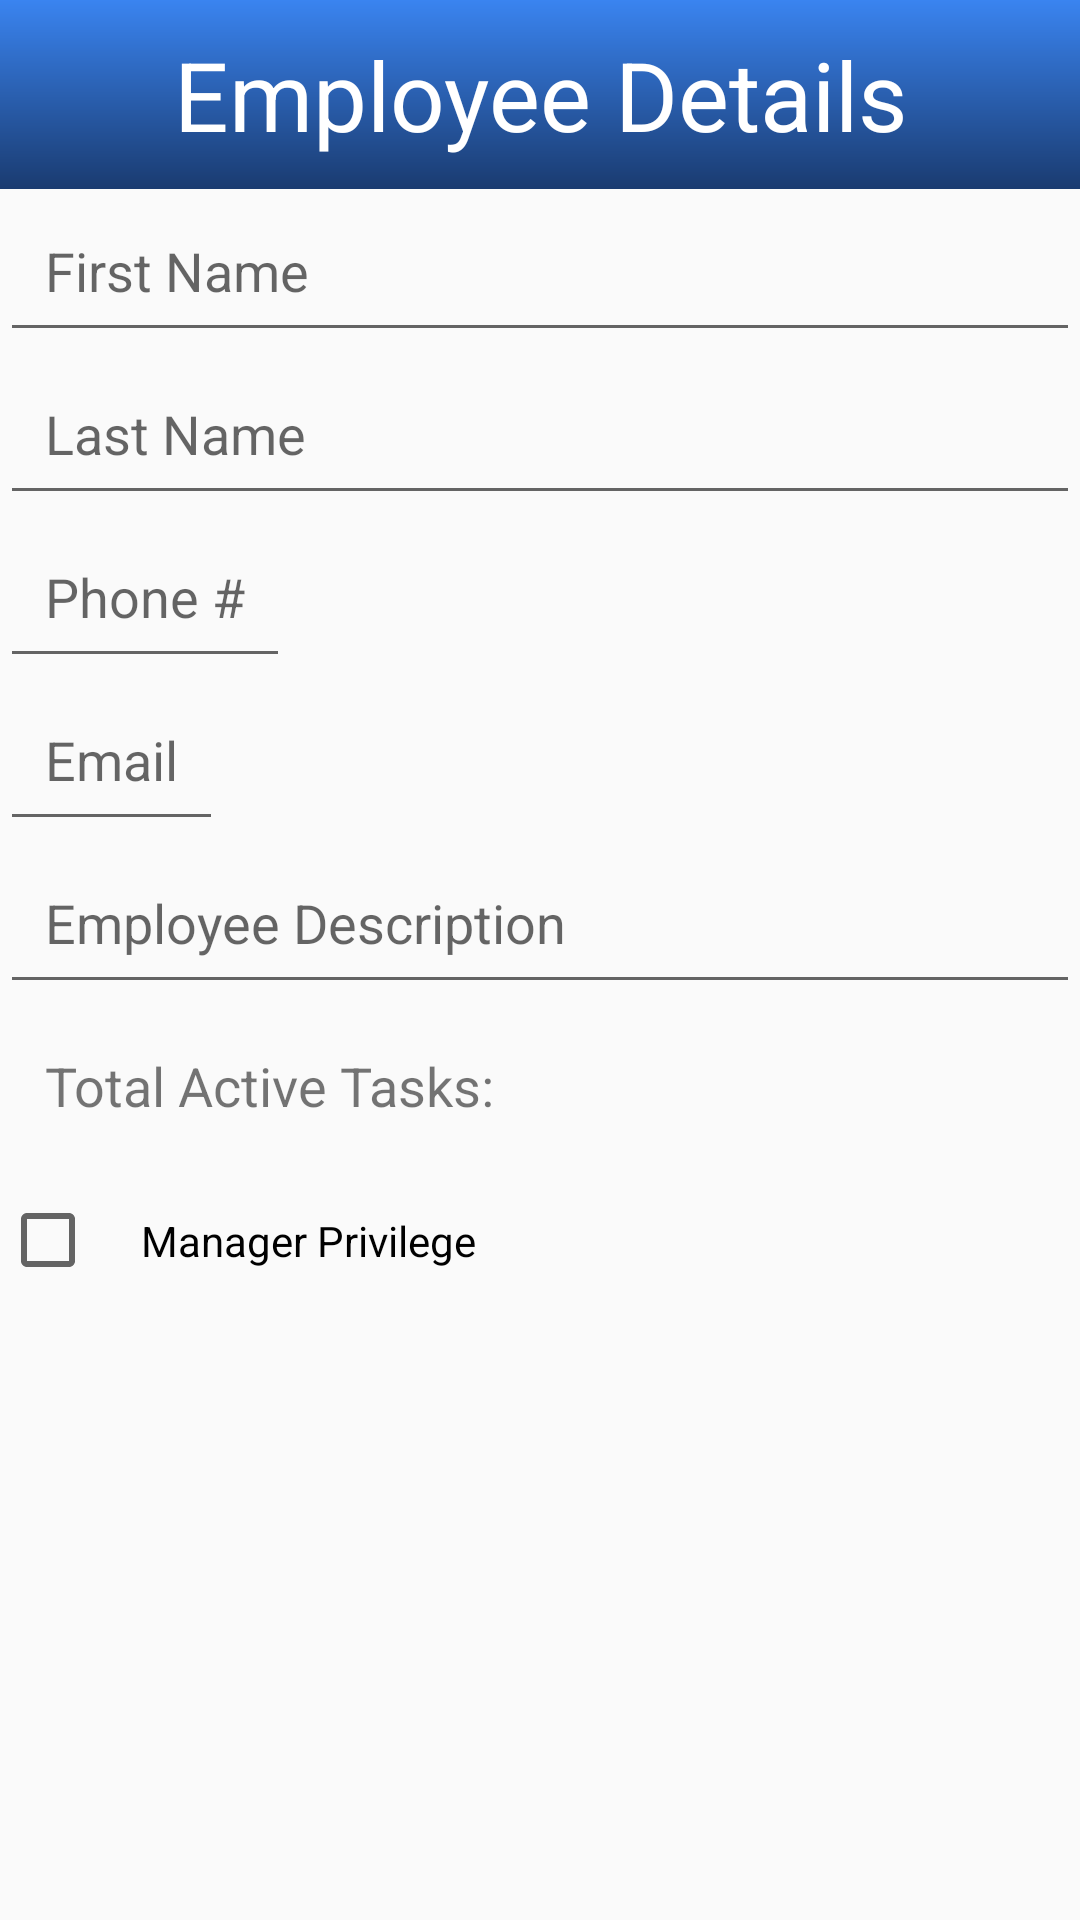

This screen was rendered from an Android layout file. Write that file and the resources it references.
<!-- AndroidManifest.xml: application theme AppTheme -->
<!-- res/layout/activity_employee_details.xml -->
<?xml version="1.0" encoding="utf-8"?>

<RelativeLayout xmlns:android="http://schemas.android.com/apk/res/android"
    xmlns:app="http://schemas.android.com/apk/res-auto"
    xmlns:tools="http://schemas.android.com/tools"
    android:layout_width="match_parent"
    android:layout_height="match_parent"
    tools:context=".UserInterface.EmployeeDetails">

    <TextView
        android:layout_width="match_parent"
        android:layout_height="wrap_content"
        android:id="@+id/employee_details_screen_title"
        android:background="@drawable/gradient_color"
        android:text="Employee Details"
        android:textSize="32sp"
        android:textColor="@color/main_theme"
        android:gravity="center"
        android:padding="10dp"
        />

    <ScrollView
        android:layout_width="match_parent"
        android:layout_height="wrap_content"
        android:id="@+id/employee_details_scrollview"
        android:layout_below="@+id/employee_details_screen_title">

        <LinearLayout
            android:layout_width="match_parent"
            android:layout_height="wrap_content"
            android:orientation="vertical"
            android:id="@+id/emmployee_details_linear_layout">

            <EditText
                android:layout_width="match_parent"
                android:layout_height="wrap_content"
                android:id="@+id/employee_details_first_name"
                android:hint="First Name"
                android:padding="15dp"
                />

            <EditText
                android:layout_width="match_parent"
                android:layout_height="wrap_content"
                android:id="@+id/employee_details_last_name"
                android:hint="Last Name"
                android:padding="15dp"
                />

            
                
                
                
                
                
                
                

            <EditText
                android:layout_width="wrap_content"
                android:layout_height="wrap_content"
                android:id="@+id/employee_details_phone"
                android:hint="Phone #"
                android:inputType="phone"
                android:padding="15dp"/>

            <EditText
                android:layout_width="wrap_content"
                android:layout_height="wrap_content"
                android:id="@+id/employee_details_email"
                android:hint="Email"
                android:inputType="textEmailAddress"
                android:padding="15dp"
                />

            <EditText
                android:layout_width="match_parent"
                android:layout_height="wrap_content"
                android:id="@+id/employee_details_description"
                android:hint="Employee Description"
                android:padding="15dp"/>

            <TextView
                android:layout_width="wrap_content"
                android:layout_height="wrap_content"
                android:id="@+id/employee_details_total_tasks"
                android:text="Total Active Tasks: "
                android:textSize="18sp"
                android:padding="15dp"/>


            <CheckBox
                android:layout_width="wrap_content"
                android:layout_height="wrap_content"
                android:id="@+id/employee_details_admin_check"
                android:text="Manager Privilege"
                android:padding="15dp"/>

            
                
                
                
            

        </LinearLayout>

    </ScrollView>

</RelativeLayout>
<!-- resources referenced by this layout -->
<resources>
  <color name="main_theme">#FFFFFF</color>
  <!-- drawable gradient_color (drawable) -->
  <?xml version="1.0" encoding="utf-8"?>
  
  <shape xmlns:android="http://schemas.android.com/apk/res/android"
      android:shape="rectangle">
  
      <gradient
          android:startColor="@color/grad_start"
          android:endColor="@color/grad_end"
          android:angle="-270"/>
  
  </shape>
  <style name="AppTheme" parent="Theme.AppCompat.Light.DarkActionBar">
          
          <item name="colorPrimary">@color/grad_start</item>
          <item name="colorPrimaryDark">@color/grad_end</item>
          <item name="colorAccent">@color/colorAccent</item>
      </style>
  <color name="grad_start">#3A84F0</color>
  <color name="grad_end">#1A3B70</color>
  <color name="colorAccent">#1B5E07</color>
</resources>
